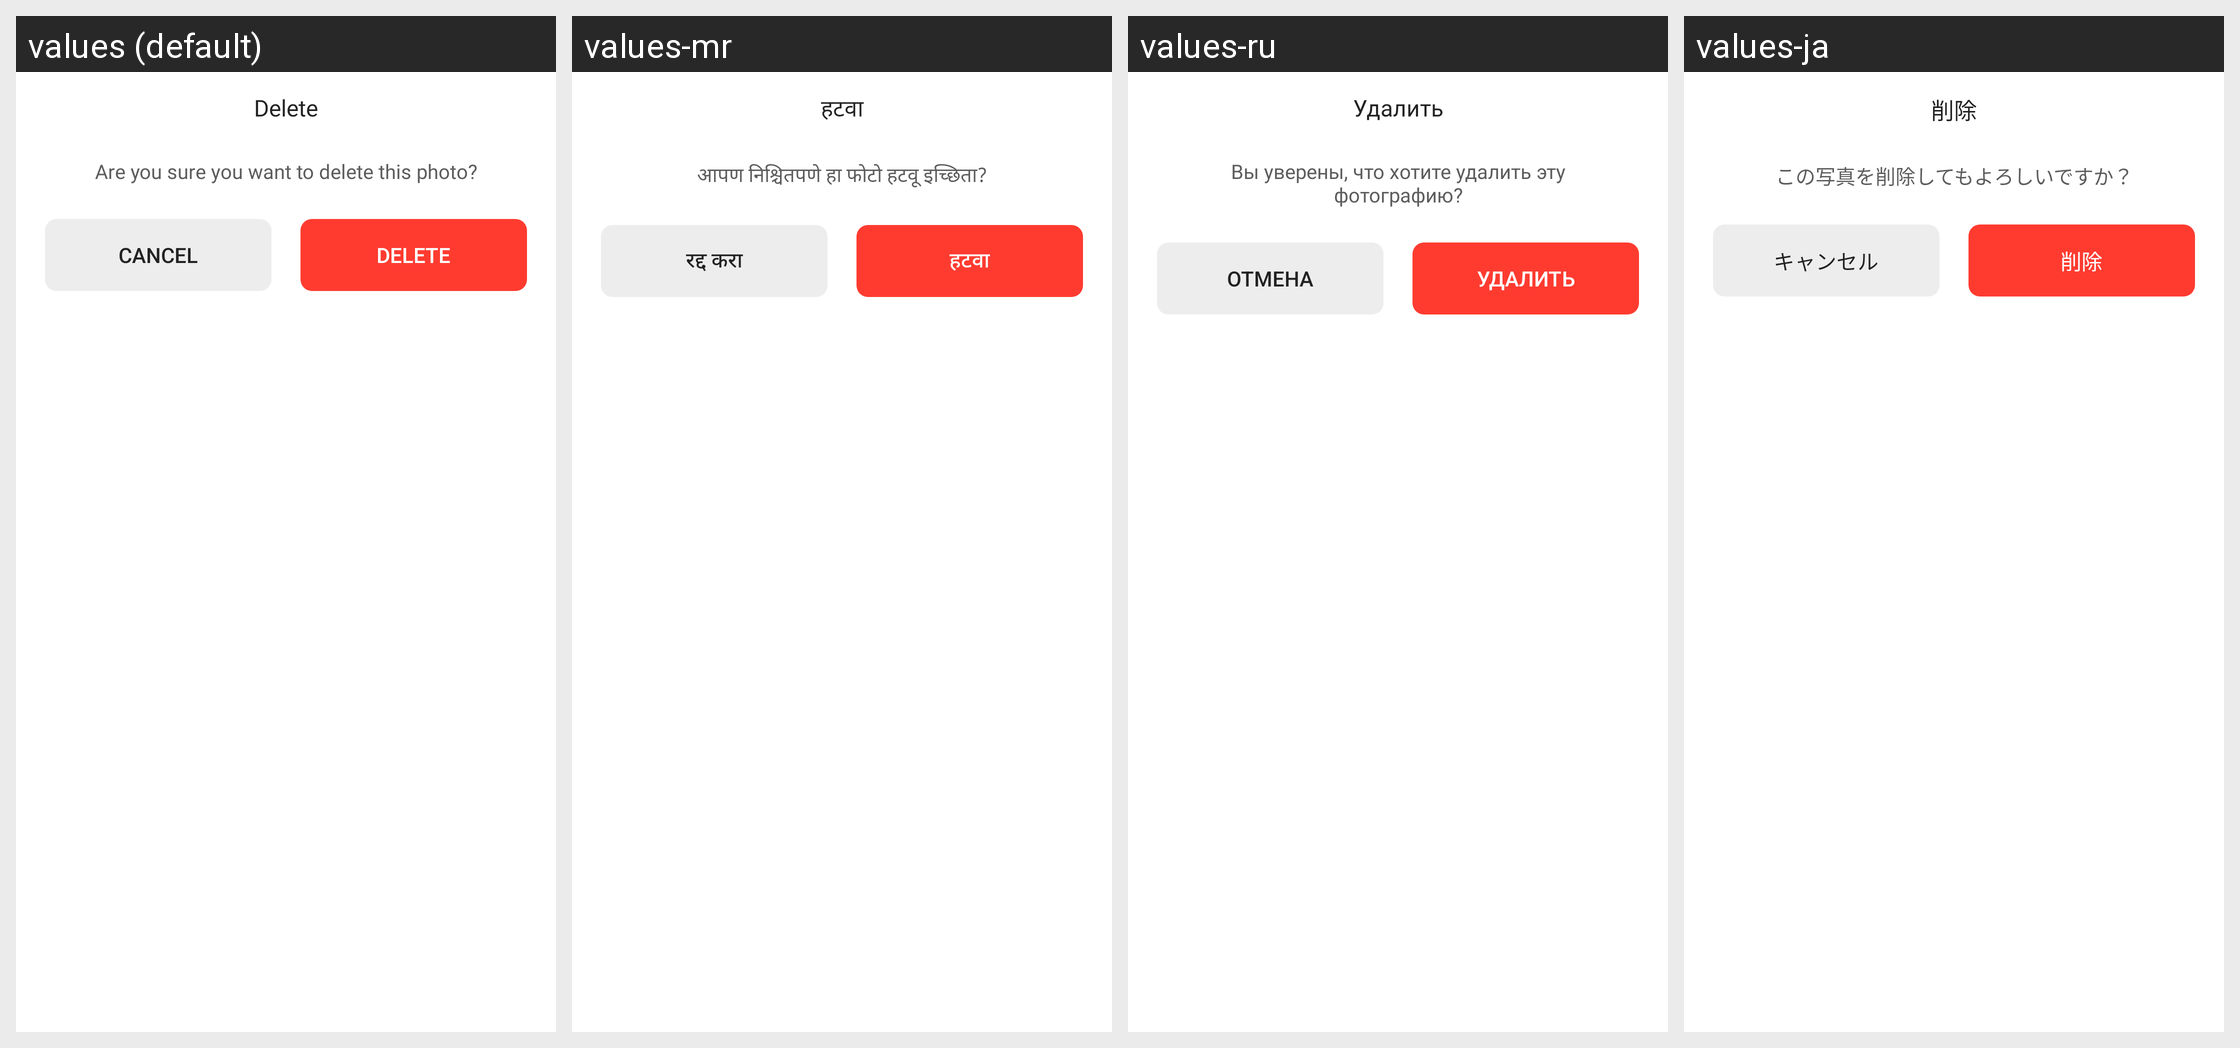

This grid shows one Android layout under several languages. Give, for every string resource on the screen, its name, the default text and each shown locale's text.
Android screen res/layout/dialog_delete_confirm.xml rendered under 4 locales, left to right: values (default), values-mr, values-ru, values-ja. Device: Nexus 5 (rendered at 1080×1920; each locale shown at half size, 540×960, under a caption strip naming it); theme Theme.MinSap.
Other locales in the repository, not shown: values-ar-rTN, values-bn, values-da-rDK, values-de-rDE, values-en-rUS, values-es, values-fr, values-ga, values-hi, values-in, values-it-rIT, values-ko, values-nl-rNL, values-pl, values-pt-rBR, values-pt-rPT, values-ta, values-te, values-th, values-tr-rTR, values-vi, values-zh, values-zu.
Strings drawn on this screen, with the default value and each locale's value (text and hints the layout hard-codes, and strings that could not be matched under every locale, appear in the picture but are not listed):

delete
  values: Delete
  values-mr: हटवा
  values-ru: Удалить
  values-ja: 削除

are_you_sure_you_want_to_delete_this_photo
  values: Are you sure you want to delete this photo?
  values-mr: आपण निश्चितपणे हा फोटो हटवू इच्छिता?
  values-ru: Вы уверены, что хотите удалить эту фотографию?
  values-ja: この写真を削除してもよろしいですか？

cancel
  values: Cancel
  values-mr: रद्द करा
  values-ru: Отмена
  values-ja: キャンセル
